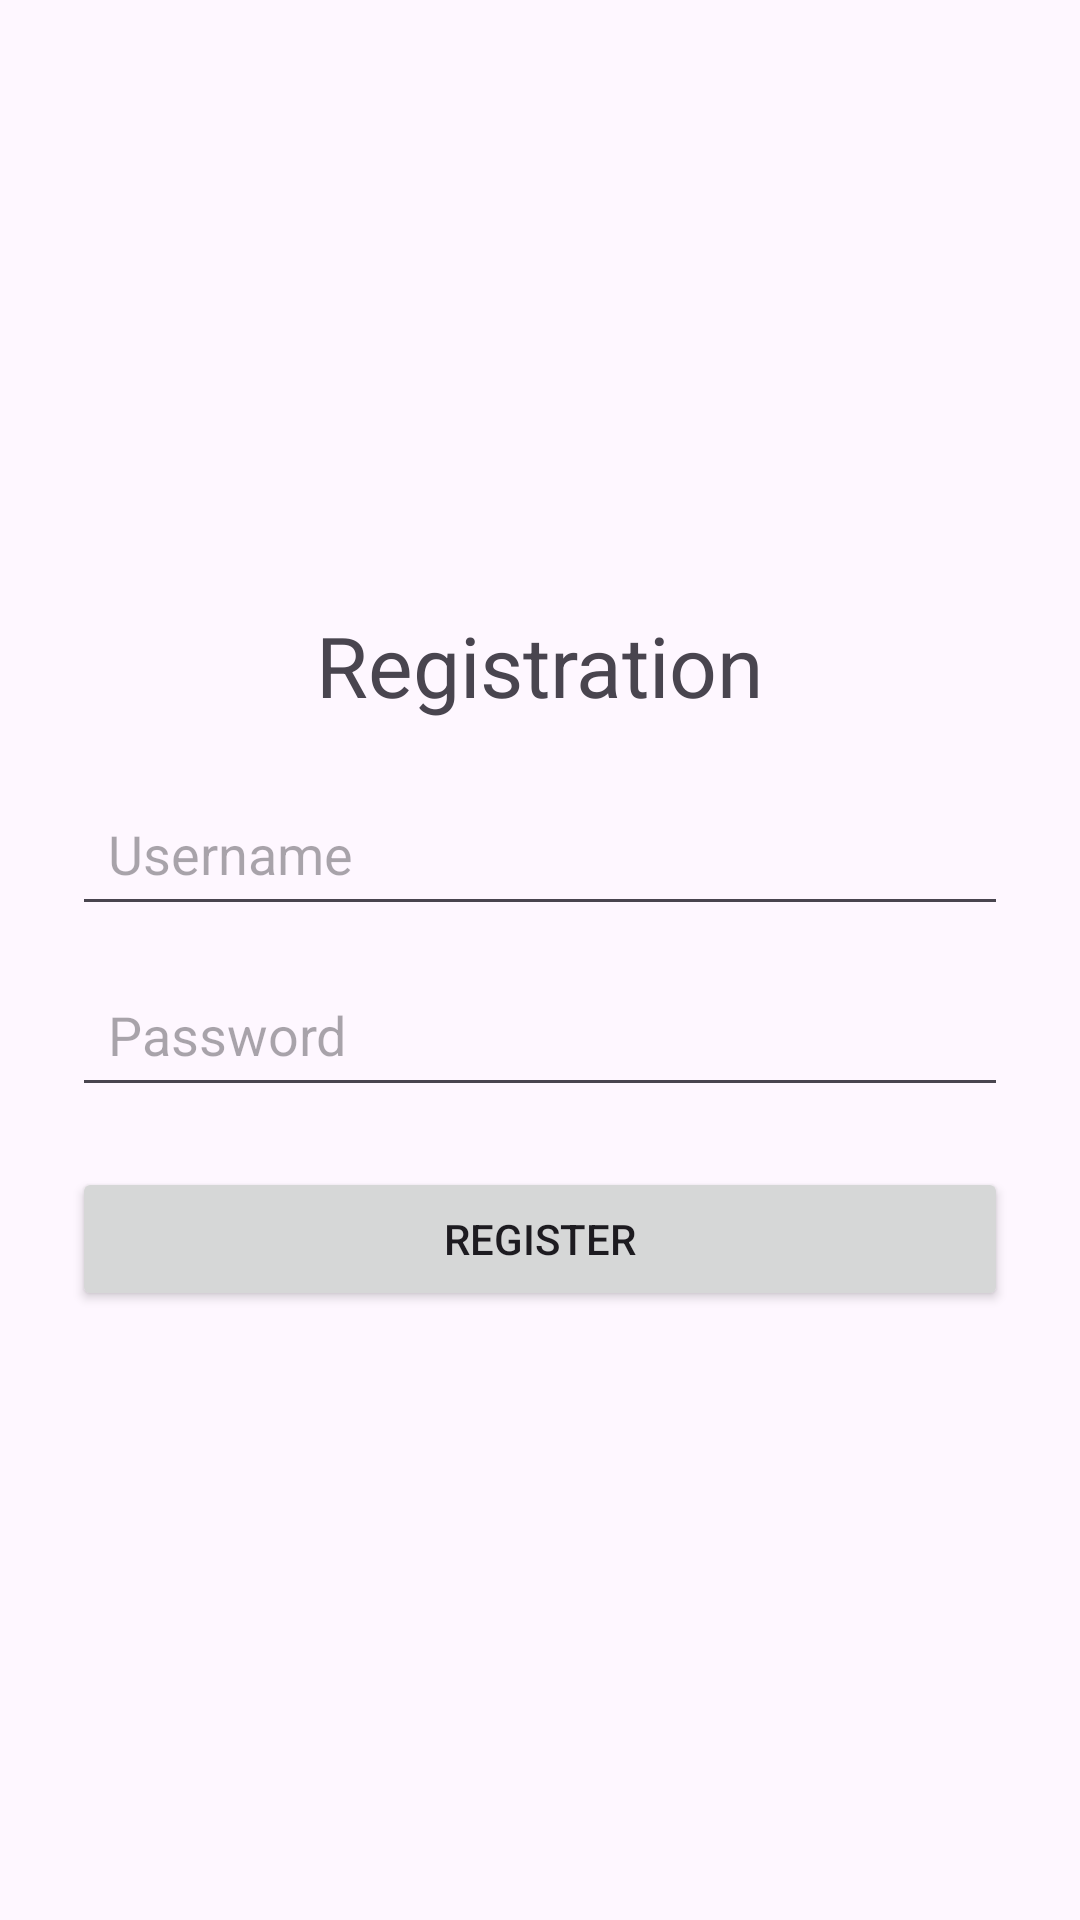

Reconstruct the res/layout file that produces this screen, plus the resources it refers to.
<!-- AndroidManifest.xml: application theme Theme.MyGyroTracker -->
<!-- res/layout/activity_registration.xml -->
<?xml version="1.0" encoding="utf-8"?>
<LinearLayout xmlns:android="http://schemas.android.com/apk/res/android"
    android:orientation="vertical"
    android:padding="24dp"
    android:gravity="center"
    android:layout_width="match_parent"
    android:layout_height="match_parent">

    <TextView
        android:text="Registration"
        android:textSize="28sp"
        android:layout_marginBottom="20dp"
        android:layout_width="wrap_content"
        android:layout_height="wrap_content" />

    <EditText
        android:id="@+id/etUsername"
        android:hint="Username"
        android:layout_width="match_parent"
        android:layout_height="wrap_content"
        android:padding="12dp"
        android:layout_marginBottom="12dp" />

    <EditText
        android:id="@+id/etPassword"
        android:hint="Password"
        android:inputType="textPassword"
        android:layout_width="match_parent"
        android:layout_height="wrap_content"
        android:padding="12dp"
        android:layout_marginBottom="20dp" />

    <Button
        android:id="@+id/btnRegister"
        android:text="Register"
        android:layout_width="match_parent"
        android:layout_height="wrap_content"
        android:padding="12dp" />

</LinearLayout>
<!-- resources referenced by this layout -->
<resources>
  <style name="Theme.MyGyroTracker" parent="Base.Theme.MyGyroTracker" />
  <style name="Base.Theme.MyGyroTracker" parent="Theme.Material3.DayNight.NoActionBar">
          
          
      </style>
</resources>
